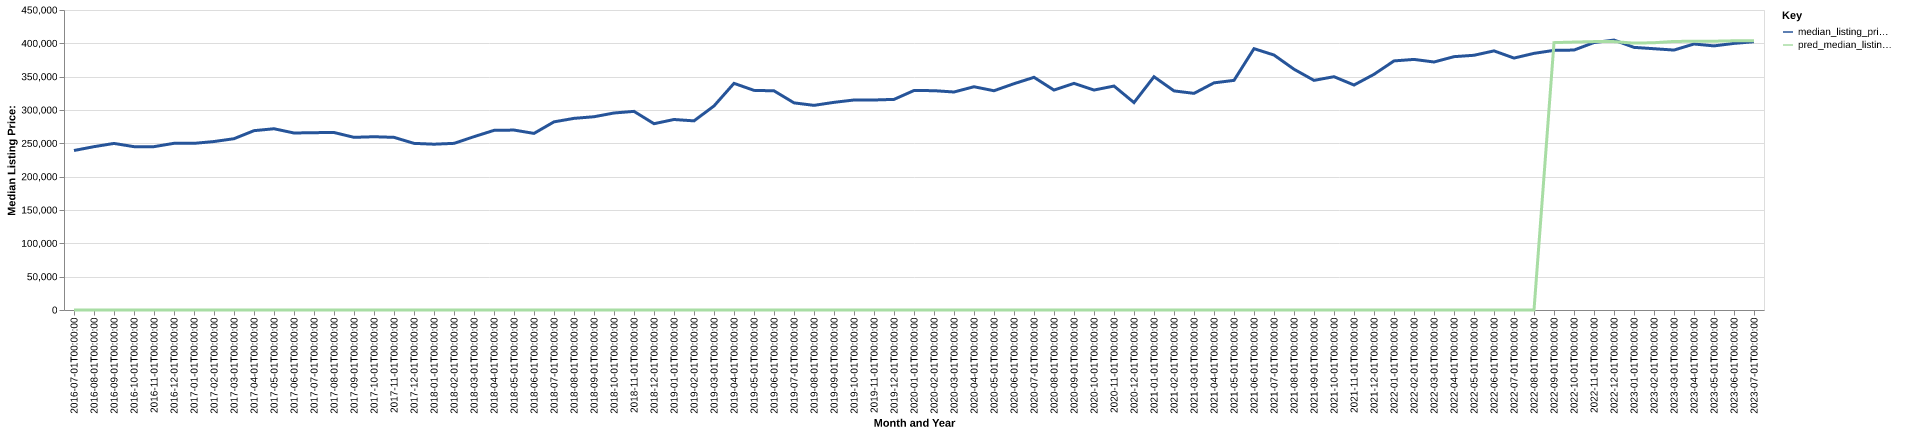

The data file committed next to this chart (first rows):
date, time_idx, median_listing_price, thirty_year_interest_rate_five, month, county_name, active_listing_count, median_days_on_market, pred_median_listing_price, month_year
2016-07-01, 0, 239250, 3.72, 7, augusta, va, 476.0, 74.0, 0, Jul-2016
2016-08-01, 1, 245000, 3.73, 8, augusta, va, 439.0, 81.0, 0, Aug-2016
2016-09-01, 2, 249850, 3.66, 9, augusta, va, 426.0, 87.0, 0, Sep-2016
2016-10-01, 3, 245000, 3.64, 10, augusta, va, 411.0, 95.0, 0, Oct-2016
2016-11-01, 4, 245000, 3.66, 11, augusta, va, 381.0, 101.0, 0, Nov-2016
2016-12-01, 5, 250000, 3.48, 12, augusta, va, 342.0, 106.0, 0, Dec-2016
2017-01-01, 6, 249975, 3.45, 1, augusta, va, 328.0, 106.0, 0, Jan-2017
2017-02-01, 7, 252675, 3.5, 2, augusta, va, 341.0, 99.0, 0, Feb-2017
2017-03-01, 8, 256950, 3.52, 3, augusta, va, 347.0, 66.0, 0, Mar-2017
2017-04-01, 9, 269000, 4.03, 4, augusta, va, 348.0, 60.0, 0, Apr-2017
2017-05-01, 10, 271875, 4.32, 5, augusta, va, 378.0, 59.0, 0, May-2017
2017-06-01, 11, 265500, 4.2, 6, augusta, va, 371.0, 67.0, 0, Jun-2017
2017-07-01, 12, 266000, 4.19, 7, augusta, va, 365.0, 78.0, 0, Jul-2017
2017-08-01, 13, 266250, 4.3, 8, augusta, va, 356.0, 84.0, 0, Aug-2017
2017-09-01, 14, 259000, 4.1, 9, augusta, va, 349.0, 79.0, 0, Sep-2017
2017-10-01, 15, 259900, 4.05, 10, augusta, va, 350.0, 81.0, 0, Oct-2017
2017-11-01, 16, 258975, 3.94, 11, augusta, va, 332.0, 81.0, 0, Nov-2017
2017-12-01, 17, 249950, 4.03, 12, augusta, va, 304.0, 93.0, 0, Dec-2017
2018-01-01, 18, 248700, 3.93, 1, augusta, va, 283.0, 108.0, 0, Jan-2018
2018-02-01, 19, 249975, 3.83, 2, augusta, va, 272.0, 111.0, 0, Feb-2018
2018-03-01, 20, 260000, 3.94, 3, augusta, va, 257.0, 94.0, 0, Mar-2018
2018-04-01, 21, 269450, 3.95, 4, augusta, va, 268.0, 74.0, 0, Apr-2018
2018-05-01, 22, 269900, 3.99, 5, augusta, va, 300.0, 55.0, 0, May-2018
2018-06-01, 23, 264900, 4.15, 6, augusta, va, 308.0, 60.0, 0, Jun-2018
2018-07-01, 24, 282225, 4.4, 7, augusta, va, 289.0, 72.0, 0, Jul-2018
2018-08-01, 25, 287450, 4.46, 8, augusta, va, 292.0, 81.0, 0, Aug-2018
2018-09-01, 26, 289900, 4.58, 9, augusta, va, 289.0, 84.0, 0, Sep-2018
2018-10-01, 27, 295500, 4.66, 10, augusta, va, 276.0, 82.0, 0, Oct-2018
2018-11-01, 28, 297950, 4.62, 11, augusta, va, 258.0, 92.0, 0, Nov-2018
2018-12-01, 29, 279450, 4.54, 12, augusta, va, 252.0, 87.0, 0, Dec-2018
2019-01-01, 30, 285750, 4.6, 1, augusta, va, 238.0, 101.0, 0, Jan-2019
2019-02-01, 31, 283700, 4.72, 2, augusta, va, 212.0, 102.0, 0, Feb-2019
2019-03-01, 32, 306064, 4.9, 3, augusta, va, 211.0, 79.0, 0, Mar-2019
2019-04-01, 33, 339975, 4.94, 4, augusta, va, 218.0, 61.0, 0, Apr-2019
2019-05-01, 34, 329450, 4.75, 5, augusta, va, 237.0, 52.0, 0, May-2019
2019-06-01, 35, 328750, 4.51, 6, augusta, va, 256.0, 48.0, 0, Jun-2019
2019-07-01, 36, 310725, 4.41, 7, augusta, va, 257.0, 59.0, 0, Jul-2019
2019-08-01, 37, 306964, 4.41, 8, augusta, va, 251.0, 67.0, 0, Aug-2019
2019-09-01, 38, 311484, 4.2, 9, augusta, va, 240.0, 70.0, 0, Sep-2019
2019-10-01, 39, 315000, 4.14, 10, augusta, va, 223.0, 72.0, 0, Oct-2019
2019-11-01, 40, 315000, 3.84, 11, augusta, va, 201.0, 79.0, 0, Nov-2019
2019-12-01, 41, 315925, 3.81, 12, augusta, va, 185.0, 91.0, 0, Dec-2019
2020-01-01, 42, 329225, 3.75, 1, augusta, va, 166.0, 98.0, 0, Jan-2020
2020-02-01, 43, 329000, 3.73, 2, augusta, va, 164.0, 87.0, 0, Feb-2020
2020-03-01, 44, 327000, 3.78, 3, augusta, va, 164.0, 60.0, 0, Mar-2020
2020-04-01, 45, 334900, 3.75, 4, augusta, va, 164.0, 50.0, 0, Apr-2020
2020-05-01, 46, 328900, 3.74, 5, augusta, va, 142.0, 69.0, 0, May-2020
2020-06-01, 47, 339450, 3.72, 6, augusta, va, 122.0, 91.0, 0, Jun-2020
2020-07-01, 48, 349000, 3.49, 7, augusta, va, 129.0, 76.0, 0, Jul-2020
2020-08-01, 49, 329900, 3.65, 8, augusta, va, 117.0, 56.0, 0, Aug-2020
2020-09-01, 50, 339900, 3.33, 9, augusta, va, 125.0, 56.0, 0, Sep-2020
2020-10-01, 51, 329900, 3.28, 10, augusta, va, 113.0, 63.0, 0, Oct-2020
2020-11-01, 52, 335950, 3.21, 11, augusta, va, 115.0, 53.0, 0, Nov-2020
2020-12-01, 53, 311125, 3.07, 12, augusta, va, 99.0, 62.0, 0, Dec-2020
2021-01-01, 54, 349900, 2.99, 1, augusta, va, 82.0, 87.0, 0, Jan-2021
2021-02-01, 55, 328650, 2.93, 2, augusta, va, 72.0, 106.0, 0, Feb-2021
2021-03-01, 56, 324950, 2.88, 3, augusta, va, 69.0, 103.0, 0, Mar-2021
2021-04-01, 57, 340725, 2.84, 4, augusta, va, 66.0, 81.0, 0, Apr-2021
2021-05-01, 58, 344450, 2.71, 5, augusta, va, 78.0, 44.0, 0, May-2021
2021-06-01, 59, 392000, 2.79, 6, augusta, va, 86.0, 48.0, 0, Jun-2021
... 25 more rows
